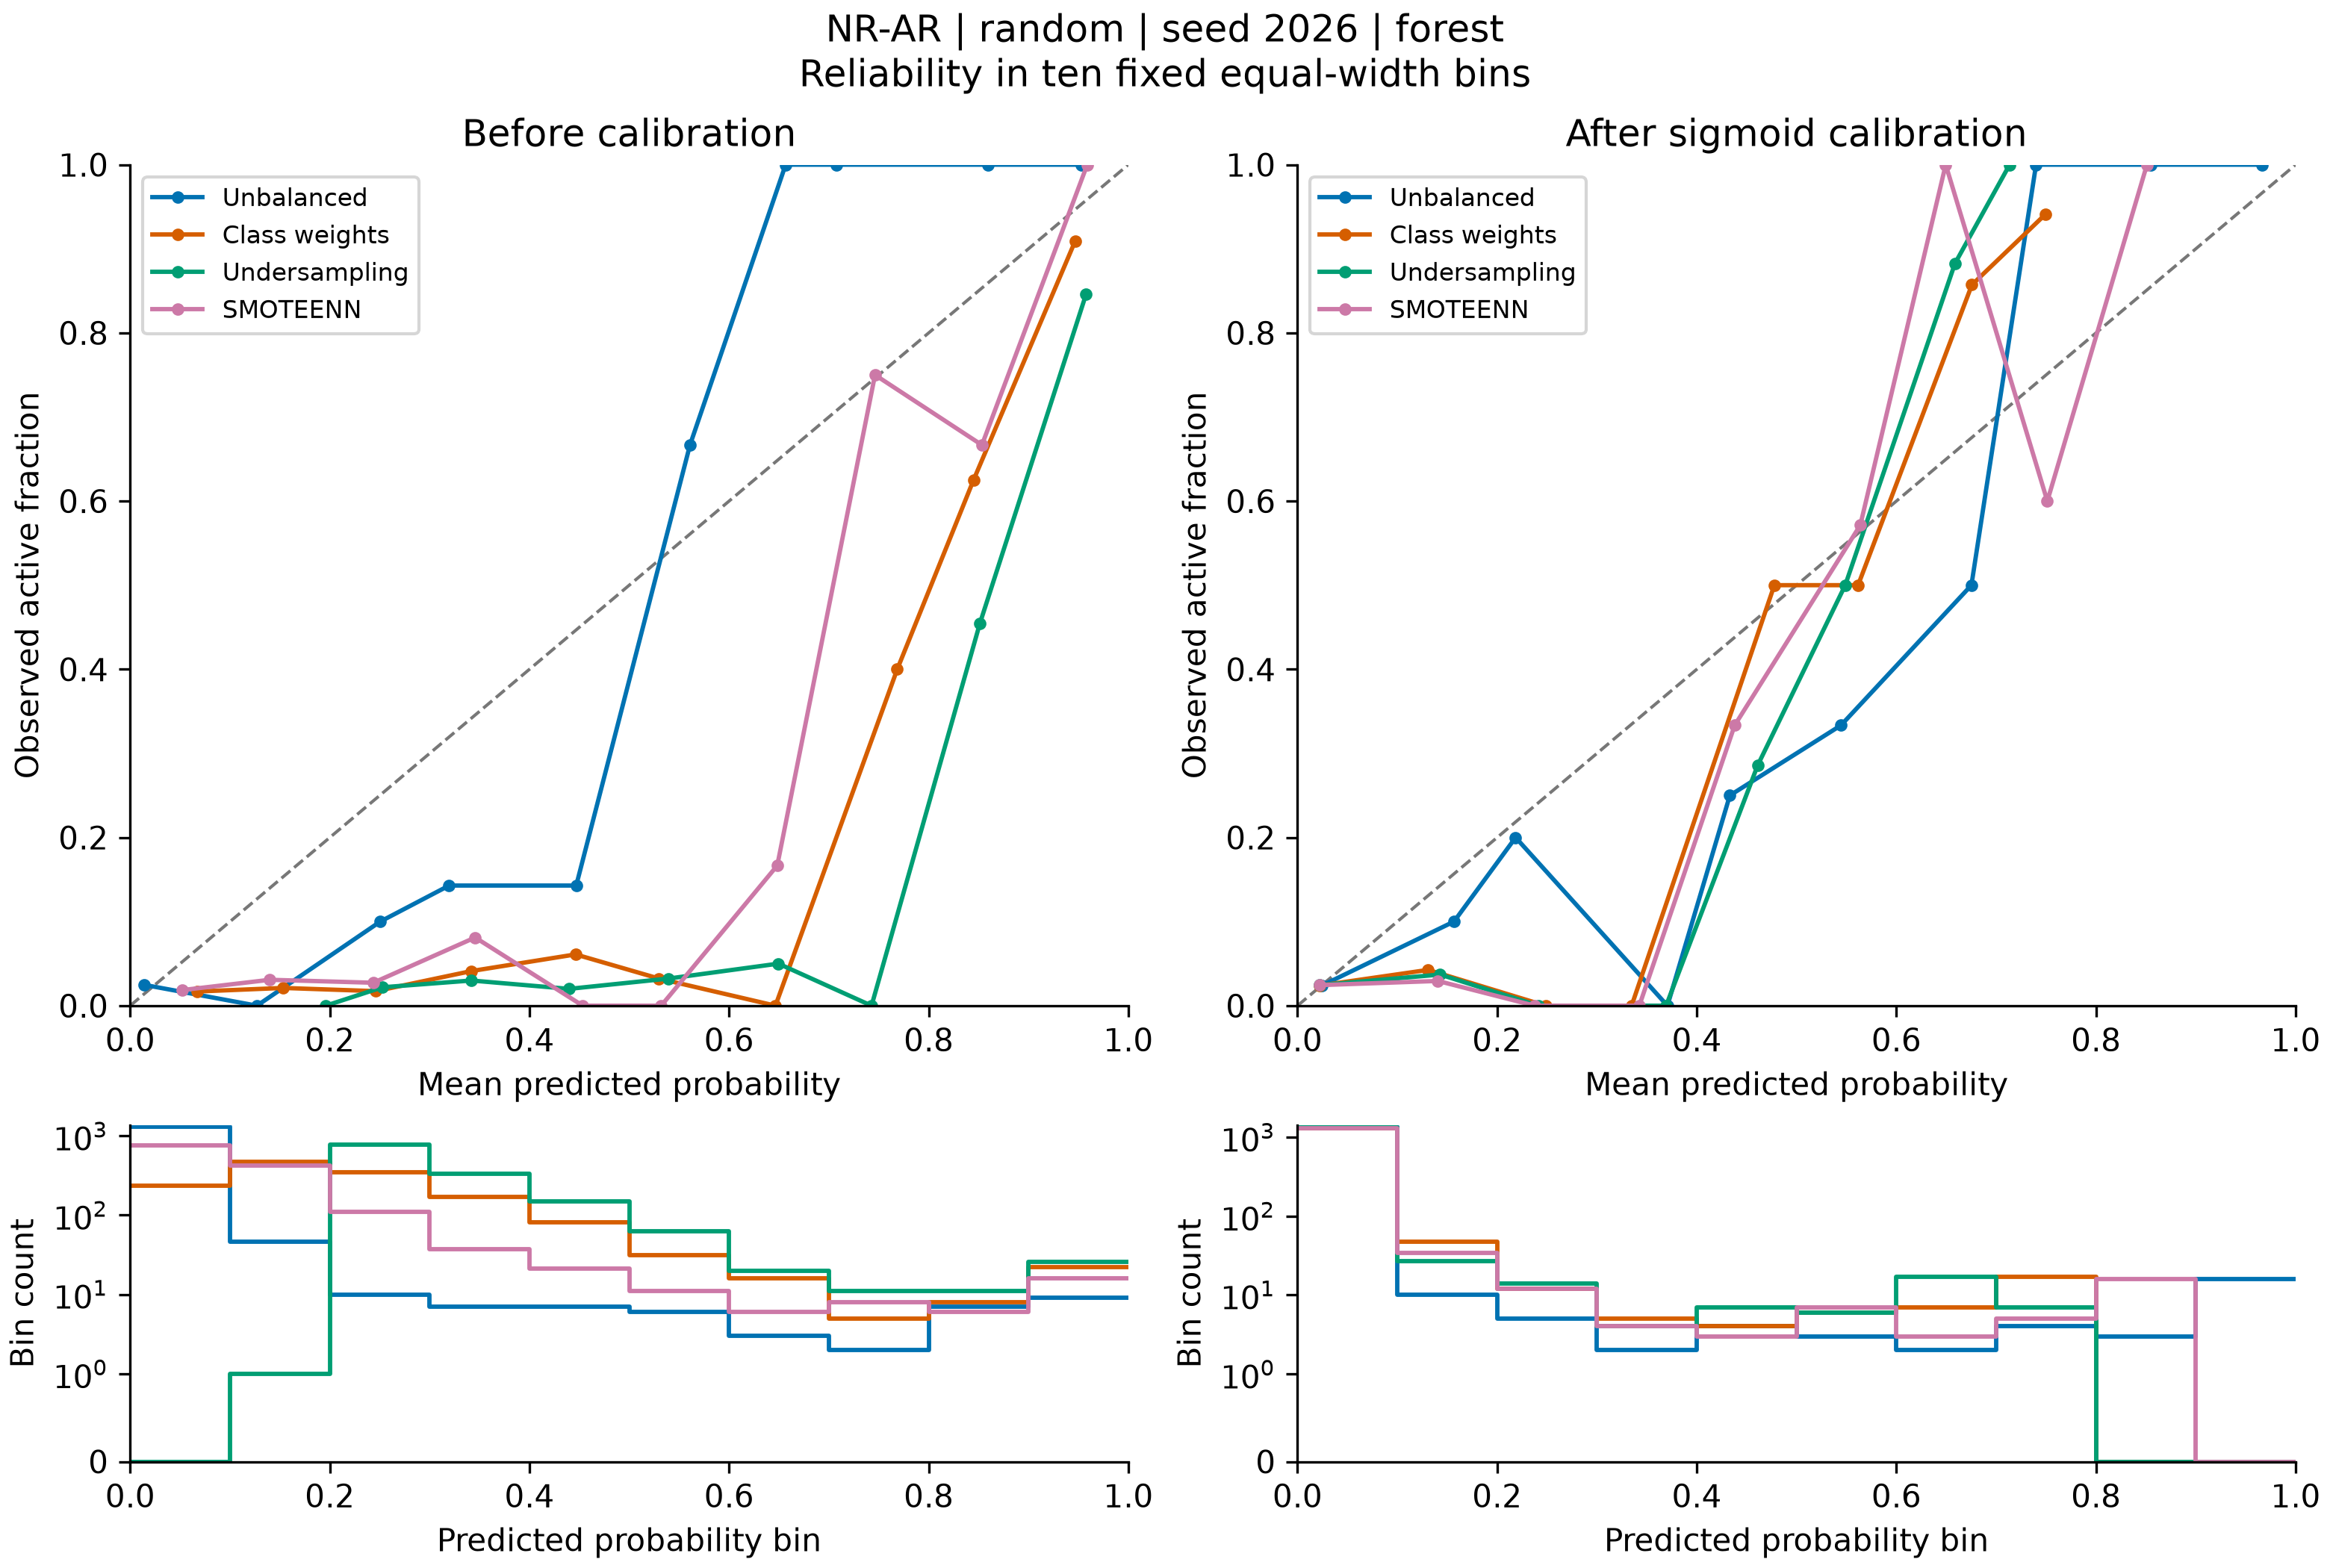

Values plotted in this chart, from the file beside it:
bin, lower, upper, count, positives, exploratory, mean_prediction, observed_fraction, method, calibration
0, 0.0, 0.1, 1295, 32, False, 0.01432, 0.02471, none, raw
1, 0.1, 0.2, 46, 0, True, 0.127, 0.0, none, raw
2, 0.2, 0.3, 10, 1, True, 0.2505, 0.1, none, raw
3, 0.3, 0.4, 7, 1, True, 0.3195, 0.1429, none, raw
4, 0.4, 0.5, 7, 1, True, 0.4468, 0.1429, none, raw
5, 0.5, 0.6, 6, 4, True, 0.5608, 0.6667, none, raw
6, 0.6, 0.7, 3, 3, True, 0.6567, 1.0, none, raw
7, 0.7, 0.8, 2, 2, True, 0.7075, 1.0, none, raw
8, 0.8, 0.9, 7, 7, True, 0.8593, 1.0, none, raw
9, 0.9, 1.0, 9, 9, True, 0.9528, 1.0, none, raw
0, 0.0, 0.1, 237, 4, True, 0.06725, 0.01688, weights, raw
1, 0.1, 0.2, 474, 10, True, 0.1532, 0.0211, weights, raw
2, 0.2, 0.3, 347, 6, True, 0.2462, 0.01729, weights, raw
3, 0.3, 0.4, 170, 7, True, 0.3419, 0.04118, weights, raw
4, 0.4, 0.5, 82, 5, True, 0.4462, 0.06098, weights, raw
5, 0.5, 0.6, 31, 1, True, 0.5297, 0.03226, weights, raw
6, 0.6, 0.7, 16, 0, True, 0.6464, 0.0, weights, raw
7, 0.7, 0.8, 5, 2, True, 0.7685, 0.4, weights, raw
8, 0.8, 0.9, 8, 5, True, 0.8449, 0.625, weights, raw
9, 0.9, 1.0, 22, 20, False, 0.9467, 0.9091, weights, raw
0, 0.0, 0.1, 0, 0, True, , , undersample, raw
1, 0.1, 0.2, 1, 0, True, 0.1959, 0.0, undersample, raw
2, 0.2, 0.3, 777, 17, True, 0.2526, 0.02188, undersample, raw
3, 0.3, 0.4, 334, 10, True, 0.3419, 0.02994, undersample, raw
4, 0.4, 0.5, 150, 3, True, 0.4397, 0.02, undersample, raw
5, 0.5, 0.6, 62, 2, True, 0.5393, 0.03226, undersample, raw
6, 0.6, 0.7, 20, 1, True, 0.6494, 0.05, undersample, raw
7, 0.7, 0.8, 11, 0, True, 0.7427, 0.0, undersample, raw
8, 0.8, 0.9, 11, 5, True, 0.8513, 0.4545, undersample, raw
9, 0.9, 1.0, 26, 22, False, 0.9577, 0.8462, undersample, raw
0, 0.0, 0.1, 755, 14, True, 0.05201, 0.01854, smoteenn, raw
1, 0.1, 0.2, 422, 13, True, 0.14, 0.03081, smoteenn, raw
2, 0.2, 0.3, 110, 3, True, 0.2435, 0.02727, smoteenn, raw
3, 0.3, 0.4, 37, 3, True, 0.3456, 0.08108, smoteenn, raw
4, 0.4, 0.5, 21, 0, True, 0.4534, 0.0, smoteenn, raw
5, 0.5, 0.6, 11, 0, True, 0.532, 0.0, smoteenn, raw
6, 0.6, 0.7, 6, 1, True, 0.6483, 0.1667, smoteenn, raw
7, 0.7, 0.8, 8, 6, True, 0.7462, 0.75, smoteenn, raw
8, 0.8, 0.9, 6, 4, True, 0.8533, 0.6667, smoteenn, raw
9, 0.9, 1.0, 16, 16, True, 0.9588, 1.0, smoteenn, raw
0, 0.0, 0.1, 1343, 32, False, 0.02424, 0.02383, none, sigmoid
1, 0.1, 0.2, 10, 1, True, 0.1568, 0.1, none, sigmoid
2, 0.2, 0.3, 5, 1, True, 0.2185, 0.2, none, sigmoid
3, 0.3, 0.4, 2, 0, True, 0.3706, 0.0, none, sigmoid
4, 0.4, 0.5, 4, 1, True, 0.4332, 0.25, none, sigmoid
5, 0.5, 0.6, 3, 1, True, 0.5444, 0.3333, none, sigmoid
6, 0.6, 0.7, 2, 1, True, 0.6752, 0.5, none, sigmoid
7, 0.7, 0.8, 4, 4, True, 0.7399, 1.0, none, sigmoid
8, 0.8, 0.9, 3, 3, True, 0.8548, 1.0, none, sigmoid
9, 0.9, 1.0, 16, 16, True, 0.9661, 1.0, none, sigmoid
0, 0.0, 0.1, 1294, 31, False, 0.02231, 0.02396, weights, sigmoid
1, 0.1, 0.2, 47, 2, True, 0.1308, 0.04255, weights, sigmoid
2, 0.2, 0.3, 12, 0, True, 0.2485, 0.0, weights, sigmoid
3, 0.3, 0.4, 5, 0, True, 0.3347, 0.0, weights, sigmoid
4, 0.4, 0.5, 4, 2, True, 0.4777, 0.5, weights, sigmoid
5, 0.5, 0.6, 6, 3, True, 0.5616, 0.5, weights, sigmoid
6, 0.6, 0.7, 7, 6, True, 0.6757, 0.8571, weights, sigmoid
7, 0.7, 0.8, 17, 16, True, 0.7495, 0.9412, weights, sigmoid
8, 0.8, 0.9, 0, 0, True, , , weights, sigmoid
9, 0.9, 1.0, 0, 0, True, , , weights, sigmoid
... 20 more rows
